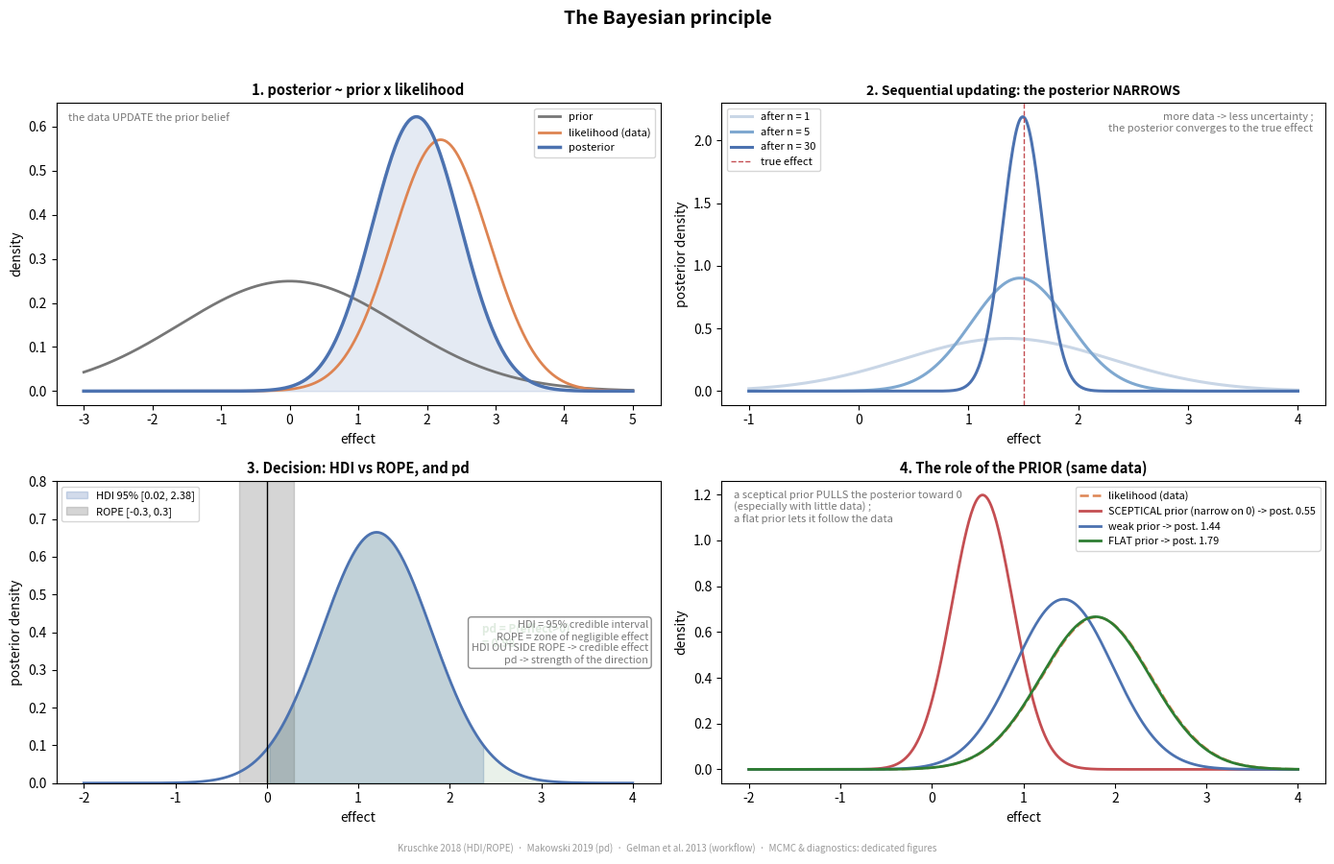

The script that saved this image: (Note: this script raises an exception after producing the figure.)
"""Didactic figure (2x2): the Bayesian PRINCIPLE (sampling/diagnostics have their own
figures - mcmc.py, convergence_diagnostics.py). (1) posterior ~ prior x likelihood.
(2) sequential updating: the posterior narrows as data accumulate. (3) HDI / ROPE / pd
decision. (4) the role of the prior: sceptical vs weak vs flat give different posteriors
for the same data. English labels, ASCII only."""
import numpy as np
from scipy import stats
import matplotlib
matplotlib.use("Agg")
import matplotlib.pyplot as plt

BLUE, ORANGE, GREY, POS, RED = "#4C72B0", "#DD8452", "#777777", "#2e7d32", "#C44E52"


def post_normal(m0, v0, mL, vL):
    prec = 1 / v0 + 1 / vL
    return (m0 / v0 + mL / vL) / prec, (1 / prec)**0.5


fig, ax = plt.subplots(2, 2, figsize=(14, 9))
fig.suptitle("The Bayesian principle", fontsize=14, fontweight="bold")

# ---- 1. posterior ~ prior x likelihood ----
a = ax[0, 0]
th = np.linspace(-3, 5, 500)
mp, sp = post_normal(0.0, 1.6**2, 2.2, 0.7**2)
a.plot(th, stats.norm.pdf(th, 0, 1.6), color=GREY, lw=2, label="prior")
a.plot(th, stats.norm.pdf(th, 2.2, 0.7), color=ORANGE, lw=2, label="likelihood (data)")
a.plot(th, stats.norm.pdf(th, mp, sp), color=BLUE, lw=2.5, label="posterior")
a.fill_between(th, stats.norm.pdf(th, mp, sp), color=BLUE, alpha=0.15)
a.set_title("1. posterior ~ prior x likelihood", fontweight="bold", fontsize=10.5)
a.set_xlabel("effect"); a.set_ylabel("density"); a.legend(fontsize=8, loc="upper right")
a.text(0.02, 0.97, "the data UPDATE the prior belief", transform=a.transAxes, va="top", fontsize=8, color=GREY)

# ---- 2. sequential updating ----
a = ax[0, 1]
th = np.linspace(-1, 4, 500); truth = 1.5
for n, c, alpha in [(1, "#c9d6e6", 1), (5, "#7fa8d0", 1), (30, BLUE, 1)]:
    mn, sn = post_normal(0.0, 3.0**2, truth, 1.0 / n)          # n obs of var 1, mean ~ truth
    a.plot(th, stats.norm.pdf(th, mn, sn), color=c, lw=2.2, label=f"after n = {n}")
a.axvline(truth, color=RED, ls="--", lw=1, label="true effect")
a.set_title("2. Sequential updating: the posterior NARROWS", fontweight="bold", fontsize=10)
a.set_xlabel("effect"); a.set_ylabel("posterior density"); a.legend(fontsize=8, loc="upper left")
a.text(0.98, 0.97, "more data -> less uncertainty ;\nthe posterior converges to the true effect",
       transform=a.transAxes, ha="right", va="top", fontsize=8, color=GREY)

# ---- 3. HDI / ROPE / pd ----
a = ax[1, 0]
m, s = 1.2, 0.6
xx = np.linspace(-2, 4, 500); pdf = stats.norm.pdf(xx, m, s)
a.plot(xx, pdf, color=BLUE, lw=2)
lo, hi = m - 1.96 * s, m + 1.96 * s
mask = (xx >= lo) & (xx <= hi)
a.fill_between(xx[mask], pdf[mask], color=BLUE, alpha=0.25, label=f"HDI 95% [{lo:.2f}, {hi:.2f}]")
rope = 0.3
a.axvspan(-rope, rope, color=GREY, alpha=0.3, label=f"ROPE [-{rope}, {rope}]")
a.axvline(0, color="black", lw=1)
pd_val = 1 - stats.norm.cdf(0, m, s)
a.fill_between(xx[xx > 0], stats.norm.pdf(xx[xx > 0], m, s), color=POS, alpha=0.10)
a.set_ylim(0, 0.80)
a.text(2.35, 0.36, f"pd = P(effect>0)\n= {pd_val:.2f}", ha="left", color=POS, fontsize=8.5, fontweight="bold")
a.set_title("3. Decision: HDI vs ROPE, and pd", fontweight="bold", fontsize=10.5)
a.set_xlabel("effect"); a.set_ylabel("posterior density"); a.legend(fontsize=8, loc="upper left")
a.text(0.98, 0.54, "HDI = 95% credible interval\nROPE = zone of negligible effect\nHDI OUTSIDE ROPE -> credible effect\npd -> strength of the direction",
       transform=a.transAxes, ha="right", va="top", fontsize=7.8, color=GREY,
       bbox=dict(boxstyle="round", fc="white", ec=GREY, alpha=0.85))

# ---- 4. role of the prior ----
a = ax[1, 1]
th = np.linspace(-2, 4, 500); mL, vL = 1.8, 0.6**2
a.plot(th, stats.norm.pdf(th, mL, vL**0.5), color=ORANGE, lw=1.8, ls="--", label="likelihood (data)")
for v0, c, lab in [(0.4**2, RED, "SCEPTICAL prior (narrow on 0)"), (1.2**2, BLUE, "weak prior"), (8.0**2, POS, "FLAT prior")]:
    mpp, spp = post_normal(0.0, v0, mL, vL)
    a.plot(th, stats.norm.pdf(th, mpp, spp), color=c, lw=2, label=f"{lab} -> post. {mpp:.2f}")
a.set_title("4. The role of the PRIOR (same data)", fontweight="bold", fontsize=10.5)
a.set_xlabel("effect"); a.set_ylabel("density"); a.legend(fontsize=7.8, loc="upper right")
a.text(0.02, 0.97, "a sceptical prior PULLS the posterior toward 0\n(especially with little data) ;\na flat prior lets it follow the data",
       transform=a.transAxes, va="top", fontsize=8, color=GREY)

fig.text(0.5, 0.005, "Kruschke 2018 (HDI/ROPE)  ·  Makowski 2019 (pd)  ·  Gelman et al. 2013 (workflow)  ·  MCMC & diagnostics: dedicated figures",
         ha="center", fontsize=7, color="#9a9a9a", style="italic")
fig.tight_layout(rect=[0, 0.02, 1, 0.95])
out = "/Users/camile.bousfiha/PycharmProjects/pysced/docs/figures/bayesian_principle.png"
fig.savefig(out, dpi=130, bbox_inches="tight")
print("saved", out)
